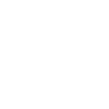
t = 0.00 s
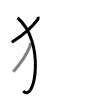
t = 2.50 s
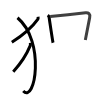
t = 4.75 s
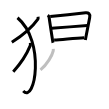
t = 7.25 s
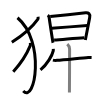
t = 9.50 s
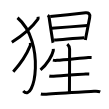
t = 12.00 s

The animated SVG that drew these frames (rendered in a browser with its animation timeline set to each time). Animation: 12 SMIL elements (animate=12); one cycle of 12.00 s.

<svg width="109px" height="109px" viewBox="0 0 px 109px" xmlns="http://www.w3.org/2000/svg" xmlns:xlink="http://www.w3.org/1999/xlink" xml:space="preserve" version="1.1"  baseProfile="full">
<path d="M38.04,16.75c0.07,0.6,0.32,1.77-0.14,2.42c-5.86,8.29-11.82,14.16-26.07,23.13" style="fill:none;stroke:black;stroke-width:3;opacity:0">
  <animate attributeType="CSS" attributeName="opacity" from="0" to="1" begin="0s" dur="1s" repeatCount="0" fill="freeze" />
</path>
<path d="M17.5,17.77c28.25,23.89,17.46,86.45,5.75,73.2" style="fill:none;stroke:black;stroke-width:3;opacity:0">
  <animate attributeType="CSS" attributeName="opacity" from="0" to="1" begin="1s" dur="1s" repeatCount="0" fill="freeze" />
</path>
<path d="M30.34,42.94c0.04,0.68,0.21,1.99-0.09,2.72c-3.82,9.34-7.71,15.94-17,26.04" style="fill:none;stroke:black;stroke-width:3;opacity:0">
  <animate attributeType="CSS" attributeName="opacity" from="0" to="1" begin="2s" dur="1s" repeatCount="0" fill="freeze" />
</path>
<path d="M47.82,15.21c0.69,0.6,1.36,2.09,1.42,2.94c0.05,0.85,3.53,23.7,3.8,24.54" style="fill:none;stroke:black;stroke-width:3;opacity:0">
  <animate attributeType="CSS" attributeName="opacity" from="0" to="1" begin="3s" dur="1s" repeatCount="0" fill="freeze" />
</path>
<path d="M50.22,16.39c3.67-0.31,32.05-3.23,35.39-3.54c2.79-0.26,4.81,0.89,4.06,4.74c-1.38,6.99-2.74,14.46-4.34,22.45" style="fill:none;stroke:black;stroke-width:3;opacity:0">
  <animate attributeType="CSS" attributeName="opacity" from="0" to="1" begin="4s" dur="1s" repeatCount="0" fill="freeze" />
</path>
<path d="M51.64,28.21c4.98-0.27,30.33-2.33,35.95-2.64" style="fill:none;stroke:black;stroke-width:3;opacity:0">
  <animate attributeType="CSS" attributeName="opacity" from="0" to="1" begin="5s" dur="1s" repeatCount="0" fill="freeze" />
</path>
<path d="M54.12,40c7.36-0.4,20.49-1.8,30.01-2.32" style="fill:none;stroke:black;stroke-width:3;opacity:0">
  <animate attributeType="CSS" attributeName="opacity" from="0" to="1" begin="6s" dur="1s" repeatCount="0" fill="freeze" />
</path>
<path d="M53.29,48.93c0.04,0.49,0.08,1.27-0.07,1.98c-0.87,4.17-5.89,13.33-12.75,18.94" style="fill:none;stroke:black;stroke-width:3;opacity:0">
  <animate attributeType="CSS" attributeName="opacity" from="0" to="1" begin="7s" dur="1s" repeatCount="0" fill="freeze" />
</path>
<path d="M52.92,60.09c1.04,0.27,2.94,0.33,3.99,0.27c7.5-0.39,24.86-2.46,31.33-2.87c1.72-0.11,2.44-0.06,3.36-0.02" style="fill:none;stroke:black;stroke-width:3;opacity:0">
  <animate attributeType="CSS" attributeName="opacity" from="0" to="1" begin="8s" dur="1s" repeatCount="0" fill="freeze" />
</path>
<path d="M67.28,44.14c0.55,0.51,2.32,2.36,2.32,4.83c0,1.02-0.07,37.19-0.18,43.55" style="fill:none;stroke:black;stroke-width:3;opacity:0">
  <animate attributeType="CSS" attributeName="opacity" from="0" to="1" begin="9s" dur="1s" repeatCount="0" fill="freeze" />
</path>
<path d="M49.29,76.04c1.11,0.28,3.14,0.34,4.25,0.28c7.99-0.4,25.24-1.93,32.13-2.37c1.84-0.11,2.6-0.06,3.58-0.02" style="fill:none;stroke:black;stroke-width:3;opacity:0">
  <animate attributeType="CSS" attributeName="opacity" from="0" to="1" begin="10s" dur="1s" repeatCount="0" fill="freeze" />
</path>
<path d="M40.88,93.95c1.27,0.31,4.09,0.42,5.36,0.31c11.26-1.01,39.81-2.51,47.69-2.99c2.1-0.13,4.38-0.25,6.32,0.51" style="fill:none;stroke:black;stroke-width:3;opacity:0">
  <animate attributeType="CSS" attributeName="opacity" from="0" to="1" begin="11s" dur="1s" repeatCount="0" fill="freeze" />
</path>
</svg>
